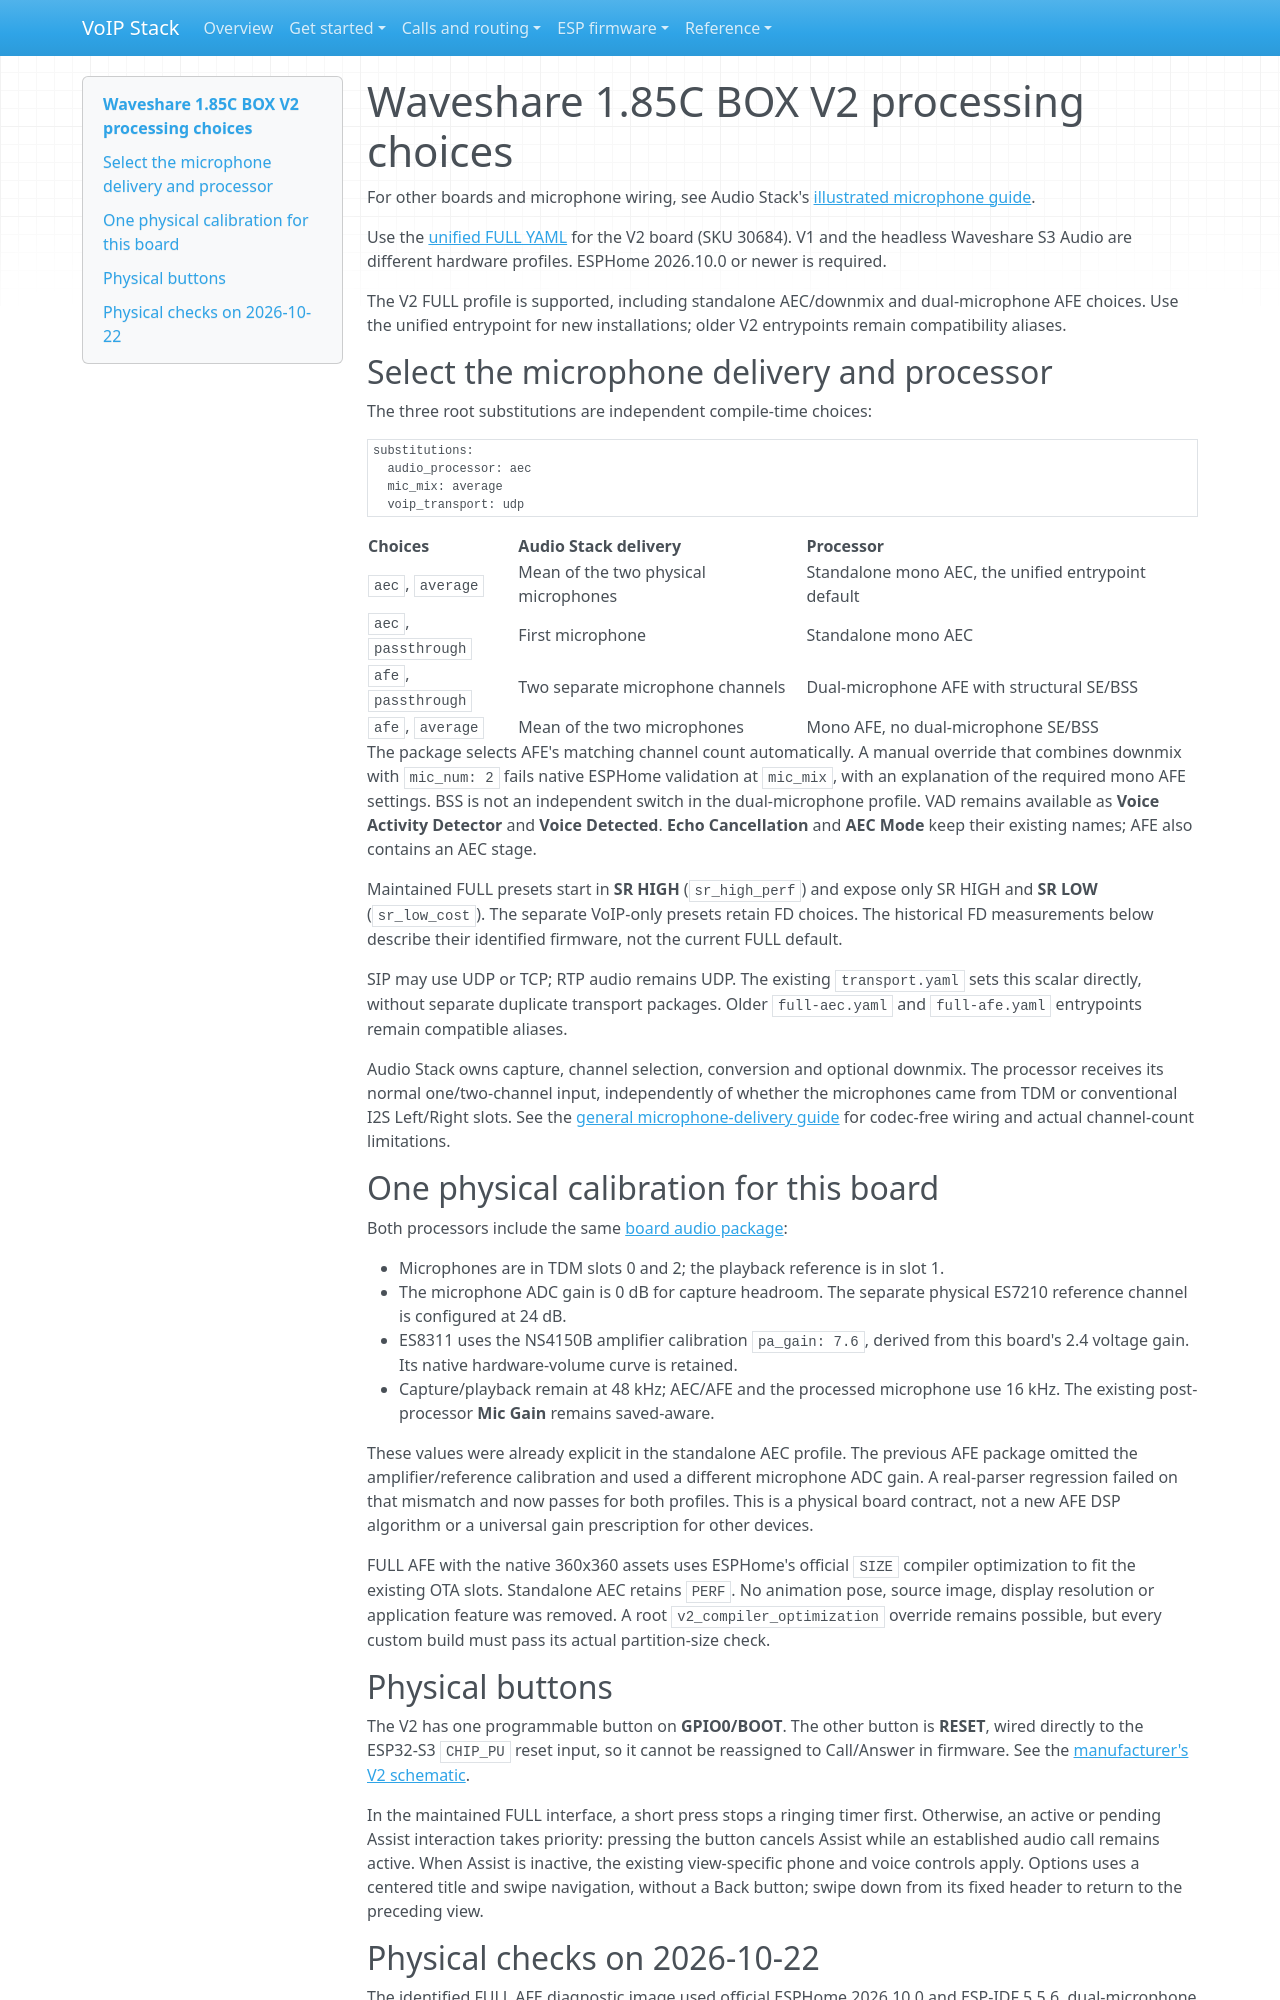

repository: n-IA-hane/esphome-intercom · page: WAVESHARE_V2_PROCESSING/index.html · generator: mkdocs

# Waveshare 1.85C BOX V2 processing choices

For other boards and microphone wiring, see Audio Stack's
[illustrated microphone guide](https://github.com/n-IA-hane/esphome-audio-stack/blob/main/README.md#microphone-wiring-and-delivery-illustrated).

Use the [unified FULL YAML](../yamls/full-experience/single-bus/waveshare-s3-touch-lcd-1.85c-box-v2-full.yaml)
for the V2 board (SKU 30684). V1 and the headless Waveshare S3 Audio are different
hardware profiles. ESPHome 2026.10.0 or newer is required.

The V2 FULL profile is supported, including standalone AEC/downmix and
dual-microphone AFE choices. Use the unified entrypoint for new installations;
older V2 entrypoints remain compatibility aliases.

## Select the microphone delivery and processor

The three root substitutions are independent compile-time choices:

```yaml
substitutions:
  audio_processor: aec
  mic_mix: average
  voip_transport: udp
```

| Choices | Audio Stack delivery | Processor |
| --- | --- | --- |
| `aec`, `average` | Mean of the two physical microphones | Standalone mono AEC, the unified entrypoint default |
| `aec`, `passthrough` | First microphone | Standalone mono AEC |
| `afe`, `passthrough` | Two separate microphone channels | Dual-microphone AFE with structural SE/BSS |
| `afe`, `average` | Mean of the two microphones | Mono AFE, no dual-microphone SE/BSS |

The package selects AFE's matching channel count automatically. A manual override
that combines downmix with `mic_num: 2` fails native ESPHome validation at
`mic_mix`, with an explanation of the required mono AFE settings. BSS is not an
independent switch in the dual-microphone profile. VAD remains available as
**Voice Activity Detector** and **Voice Detected**. **Echo Cancellation** and
**AEC Mode** keep their existing names; AFE also contains an AEC stage.

Maintained FULL presets start in **SR HIGH** (`sr_high_perf`) and expose only
SR HIGH and **SR LOW** (`sr_low_cost`). The separate VoIP-only presets retain
FD choices. The historical FD measurements below describe their identified
firmware, not the current FULL default.

SIP may use UDP or TCP; RTP audio remains UDP. The existing `transport.yaml`
sets this scalar directly, without separate duplicate transport packages.
Older `full-aec.yaml` and `full-afe.yaml` entrypoints remain compatible aliases.

Audio Stack owns capture, channel selection, conversion and optional downmix.
The processor receives its normal one/two-channel input, independently of
whether the microphones came from TDM or conventional I2S Left/Right slots.
See the [general microphone-delivery guide](https://github.com/n-IA-hane/esphome-audio-stack/blob/main/docs/AUDIO_TUNING.md)
for codec-free wiring and actual channel-count limitations.

## One physical calibration for this board

Both processors include the same [board audio package](../packages/audio/profiles/waveshare-s3-box-v2-common.yaml):

- Microphones are in TDM slots 0 and 2; the playback reference is in slot 1.
- The microphone ADC gain is 0 dB for capture headroom. The separate physical
  ES7210 reference channel is configured at 24 dB.
- ES8311 uses the NS4150B amplifier calibration `pa_gain: 7.6`, derived from
  this board's 2.4 voltage gain. Its native hardware-volume curve is retained.
- Capture/playback remain at 48 kHz; AEC/AFE and the processed microphone use
  16 kHz. The existing post-processor **Mic Gain** remains saved-aware.

These values were already explicit in the standalone AEC profile. The previous
AFE package omitted the amplifier/reference calibration and used a different
microphone ADC gain. A real-parser regression failed on that mismatch and now
passes for both profiles. This is a physical board contract, not a new AFE DSP
algorithm or a universal gain prescription for other devices.

FULL AFE with the native 360x360 assets uses ESPHome's official `SIZE` compiler
optimization to fit the existing OTA slots. Standalone AEC retains `PERF`.
No animation pose, source image, display resolution or application feature was
removed. A root `v2_compiler_optimization` override remains possible, but every
custom build must pass its actual partition-size check.

## Physical buttons

The V2 has one programmable button on **GPIO0/BOOT**. The other button is
**RESET**, wired directly to the ESP32-S3 `CHIP_PU` reset input, so it cannot
be reassigned to Call/Answer in firmware. See the
[manufacturer's V2 schematic](https://files.waveshare.com/wiki/ESP32-S3-Touch-LCD-1.85C/ESP32-S3-Touch-LCD-1.85C_V2.pdf).

In the maintained FULL interface, a short press stops a ringing timer first.
Otherwise, an active or pending Assist interaction takes priority: pressing
the button cancels Assist while an established audio call remains active.
When Assist is inactive, the existing view-specific phone and voice controls
apply. Options uses a centered title and swipe navigation, without a Back
button; swipe down from its fixed header to return to the preceding view.
